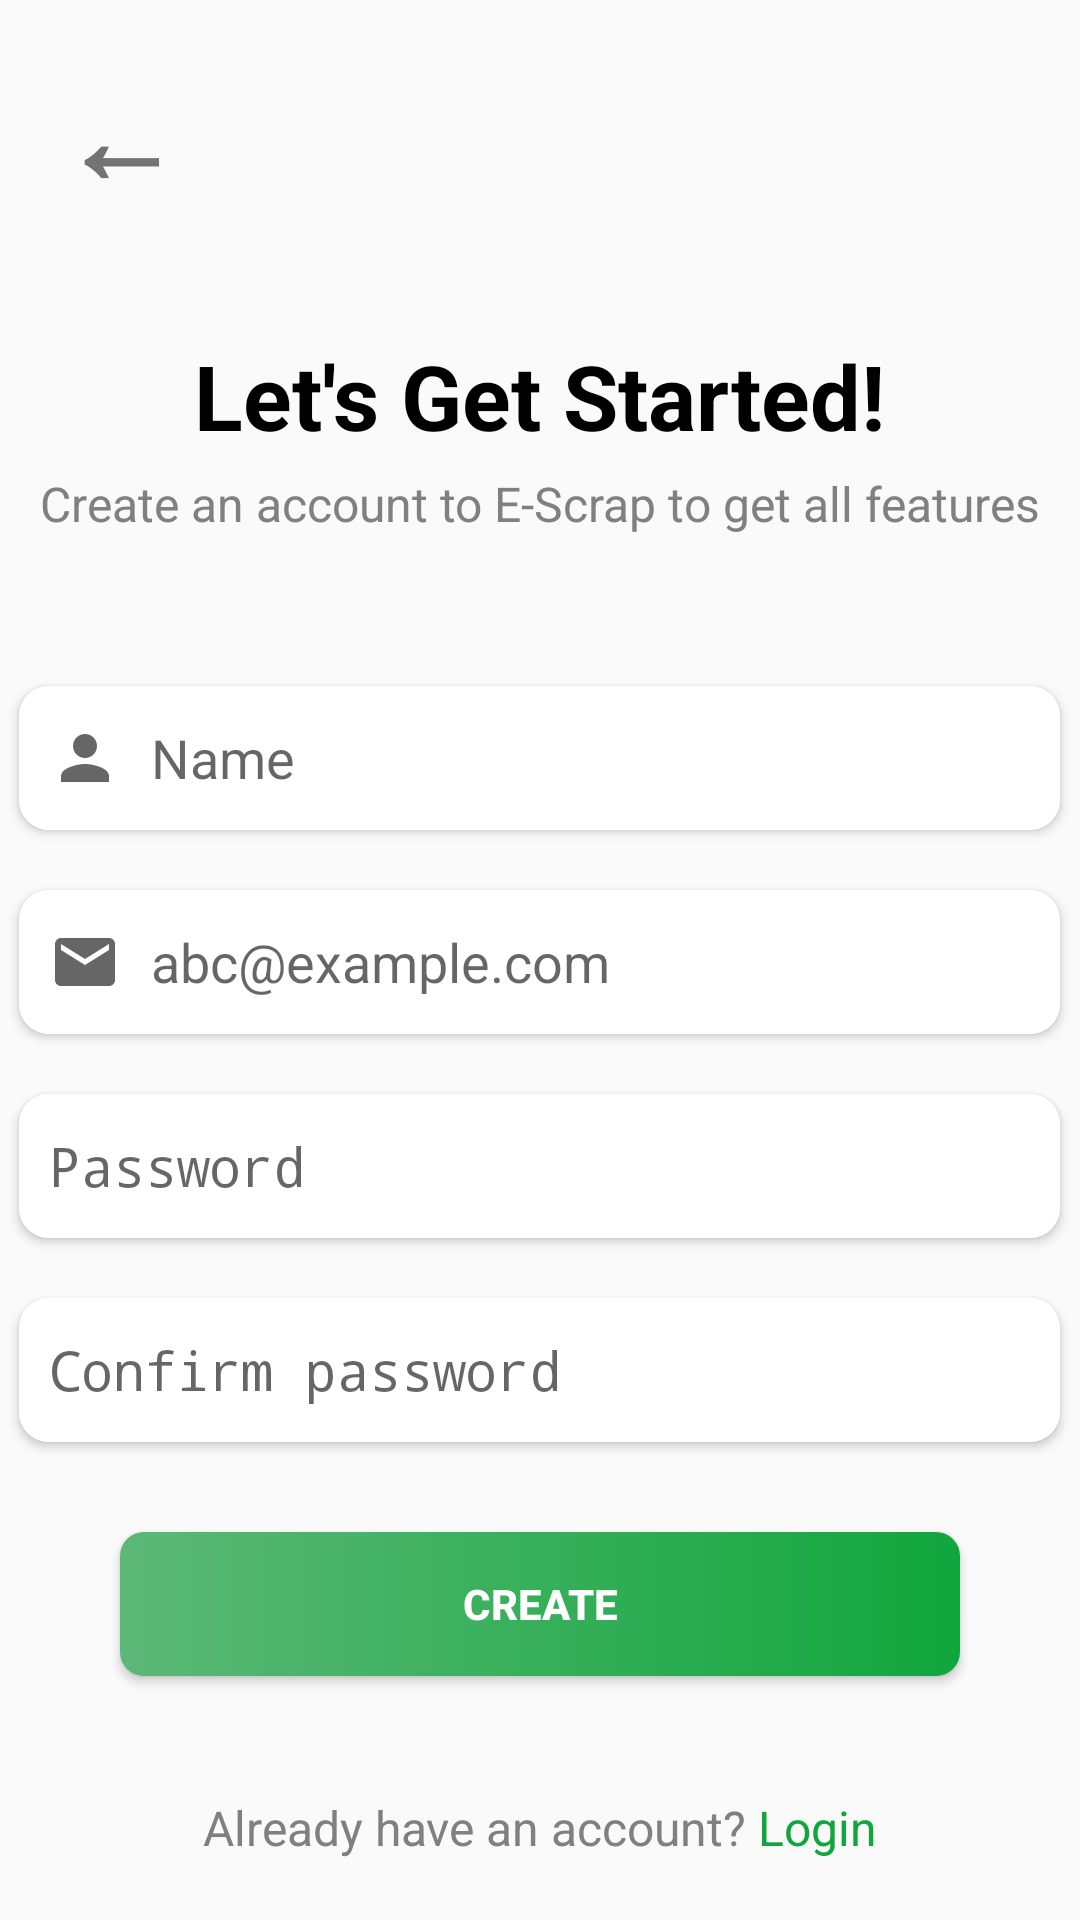

Layout XML and referenced resources for this Android screen:
<!-- AndroidManifest.xml: application theme Theme.DogBreed -->
<!-- res/layout/layout_signup_fragment.xml -->
<?xml version="1.0" encoding="utf-8"?>
<LinearLayout xmlns:android="http://schemas.android.com/apk/res/android"
    xmlns:app="http://schemas.android.com/apk/res-auto"
    xmlns:tools="http://schemas.android.com/tools"
    android:layout_width="match_parent"
    android:layout_height="match_parent"

    android:orientation="vertical">

    <RelativeLayout
        android:layout_width="match_parent"
        android:layout_height="match_parent"
        android:layout_weight="6">

        <TextView
            android:id="@+id/go_back_arrow"
            android:layout_width="wrap_content"
            android:layout_height="wrap_content"
            android:layout_centerVertical="true"
            android:layout_marginLeft="20dp"
            android:text="&#8592;"
            android:textSize="40dp"
            android:textStyle="bold"></TextView>

    </RelativeLayout>


    <RelativeLayout
        android:layout_width="match_parent"
        android:layout_height="match_parent"
        android:layout_weight="1">

        <Button
            android:id="@+id/btn_go_next"
            android:layout_width="280dp"
            android:layout_height="wrap_content"
            android:layout_below="@id/confirm_password_card"
            android:layout_centerHorizontal="true"
            android:layout_marginTop="30dp"
            android:background="@drawable/rounded_button_login"
            android:text="CREATE"
            android:textColor="#FFF"
            android:textStyle="bold"></Button>

        <TextView
            android:id="@+id/txt2"
            android:layout_width="wrap_content"
            android:layout_height="wrap_content"
            android:layout_below="@id/txt1"
            android:layout_centerHorizontal="true"
            android:layout_marginTop="5dp"
            android:text="Create an account to E-Scrap to get all features"
            android:textColor="#808080"
            android:textSize="16dp"></TextView>


        <TextView
            android:id="@+id/txt1"
            android:layout_width="wrap_content"
            android:layout_height="wrap_content"
            android:layout_centerHorizontal="true"
            android:layout_marginTop="20dp"
            android:text="Let's Get Started!"
            android:textColor="#000000"
            android:textSize="30dp"
            android:textStyle="bold"></TextView>


        <TextView
            android:id="@+id/txt_go_back"
            android:layout_width="wrap_content"
            android:layout_height="wrap_content"
            android:layout_alignParentBottom="true"
            android:layout_centerHorizontal="true"
            android:layout_marginBottom="20dp"
            android:text="@string/already_have_an_account"
            android:textColor="#808080"
            android:textSize="16dp"></TextView>

        <androidx.cardview.widget.CardView
            android:id="@+id/name_card"
            android:layout_width="wrap_content"
            android:layout_height="wrap_content"
            android:layout_below="@id/txt2"
            android:layout_centerHorizontal="true"
            android:layout_marginTop="50dp"
            android:elevation="10dp"
            app:cardCornerRadius="10dp">

            <EditText
                android:id="@+id/edt_userName"
                android:layout_width="347dp"
                android:layout_height="48dp"
                android:layout_below="@id/txt2"
                android:layout_centerHorizontal="true"
                android:background="@drawable/rounded_edittext"
                android:drawableLeft="@drawable/ic_baseline_person_24"
                android:drawablePadding="10dp"
                android:hint="Name"
                android:paddingLeft="10dp"
                android:paddingStart="10dp"></EditText>

        </androidx.cardview.widget.CardView>

        <androidx.cardview.widget.CardView
            android:id="@+id/password_card"
            android:layout_width="wrap_content"
            android:layout_height="wrap_content"
            android:layout_below="@id/email_card"
            android:layout_centerHorizontal="true"
            android:layout_marginTop="20dp"
            android:elevation="10dp"
            app:cardCornerRadius="10dp">

            <EditText
                android:id="@+id/edt_password"
                android:layout_width="347dp"
                android:layout_height="48dp"
                android:layout_centerHorizontal="true"
                android:background="@drawable/rounded_edittext"
                android:drawableLeft="@drawable/ic_baseline_lock_24"
                android:drawablePadding="10dp"
                android:hint="Password"
                android:inputType="textPassword"
                android:paddingLeft="10dp"
                android:paddingStart="10dp"></EditText>


        </androidx.cardview.widget.CardView>


        <androidx.cardview.widget.CardView
            android:id="@+id/confirm_password_card"
            android:layout_width="wrap_content"
            android:layout_height="wrap_content"
            android:layout_below="@id/password_card"
            android:layout_centerHorizontal="true"
            android:layout_marginTop="20dp"
            android:elevation="10dp"
            app:cardCornerRadius="10dp">

            <EditText
                android:id="@+id/edt_confirm_password"
                android:layout_width="347dp"
                android:layout_height="48dp"
                android:layout_centerHorizontal="true"
                android:background="@drawable/rounded_edittext"
                android:drawableLeft="@drawable/ic_baseline_lock_24"
                android:drawablePadding="10dp"
                android:hint="Confirm password"
                android:inputType="textPassword"
                android:paddingLeft="10dp"
                android:paddingStart="10dp"></EditText>


        </androidx.cardview.widget.CardView>

        <androidx.cardview.widget.CardView
            android:id="@+id/email_card"
            android:layout_width="wrap_content"
            android:layout_height="wrap_content"
            android:layout_below="@id/name_card"
            android:layout_centerHorizontal="true"
            android:layout_marginTop="20dp"
            android:elevation="10dp"
            app:cardCornerRadius="10dp">

            <EditText
                android:id="@+id/edt_userEmail"
                android:layout_width="347dp"
                android:layout_height="48dp"
                android:layout_below="@id/txt2"
                android:layout_centerHorizontal="true"
                android:background="@drawable/rounded_edittext"
                android:drawableLeft="@drawable/ic_baseline_markunread_24"
                android:drawablePadding="10dp"
                android:hint="abc@example.com"
                android:inputType="textEmailAddress"
                android:paddingLeft="10dp"
                android:paddingStart="10dp"></EditText>

        </androidx.cardview.widget.CardView>


        <com.google.android.gms.common.SignInButton
            android:id="@+id/btn_gmail_signin"
            android:layout_width="150dp"
            android:layout_height="wrap_content"
            android:layout_below="@id/btn_go_next"
            android:layout_centerHorizontal="true"
            android:layout_marginBottom="0dp"
            android:layout_marginTop="5dp"
            android:visibility="gone"
            app:isDarkTheme="true"></com.google.android.gms.common.SignInButton>

    </RelativeLayout>
</LinearLayout>
<!-- resources referenced by this layout -->
<resources>
  <!-- drawable ic_baseline_markunread_24 (drawable) -->
  <vector xmlns:android="http://schemas.android.com/apk/res/android"
      android:width="24dp"
      android:height="24dp"
      android:tint="?attr/colorControlNormal"
      android:viewportHeight="24"
      android:viewportWidth="24">
      <path
          android:fillColor="@android:color/black"
          android:pathData="M20,4L4,4c-1.1,0 -1.99,0.9 -1.99,2L2,18c0,1.1 0.9,2 2,2h16c1.1,0 2,-0.9 2,-2L22,6c0,-1.1 -0.9,-2 -2,-2zM20,8l-8,5 -8,-5L4,6l8,5 8,-5v2z" />
  </vector>
  <!-- drawable ic_baseline_person_24 (drawable) -->
  <vector xmlns:android="http://schemas.android.com/apk/res/android"
      android:width="24dp"
      android:height="24dp"
      android:viewportWidth="24"
      android:viewportHeight="24"
      android:tint="?attr/colorControlNormal">
    <path
        android:fillColor="#fff"
        android:pathData="M12,12c2.21,0 4,-1.79 4,-4s-1.79,-4 -4,-4 -4,1.79 -4,4 1.79,4 4,4zM12,14c-2.67,0 -8,1.34 -8,4v2h16v-2c0,-2.66 -5.33,-4 -8,-4z"/>
  </vector>
  <!-- drawable rounded_button_login (drawable) -->
  <?xml version="1.0" encoding="utf-8"?>
  <shape xmlns:android="http://schemas.android.com/apk/res/android"
      android:padding="10dp"
      android:shape="rectangle">
      <corners android:radius="8dp"></corners>
      <gradient
          android:endColor="#11a63d"
          android:startColor="#5cb877"></gradient>
  
  </shape>
  <!-- drawable rounded_edittext (drawable) -->
  <?xml version="1.0" encoding="utf-8"?>
  <shape xmlns:android="http://schemas.android.com/apk/res/android"
      android:shape="rectangle"
      android:padding="10dp">
      <solid android:color="#FFFFFF" />
  
  </shape>
  <string name="already_have_an_account">Already have an account? <font color="#11a63d">Login</font></string>
  <style name="Theme.DogBreed" parent="Theme.AppCompat.DayNight.DarkActionBar">
          
          <item name="colorPrimary">#11a63d</item>
          <item name="colorPrimaryVariant">#000000</item>
          <item name="colorOnPrimary">#000000</item>
          
          <item name="colorSecondary">@color/teal_200</item>
          <item name="colorSecondaryVariant">@color/teal_700</item>
          <item name="colorOnSecondary">@color/black</item>
          
          <item name="android:statusBarColor" tools:targetApi="l">?attr/colorPrimaryVariant</item>
          
  
      </style>
  <color name="teal_200">#FF03DAC5</color>
  <color name="teal_700">#FF018786</color>
  <color name="black">#FF000000</color>
</resources>
